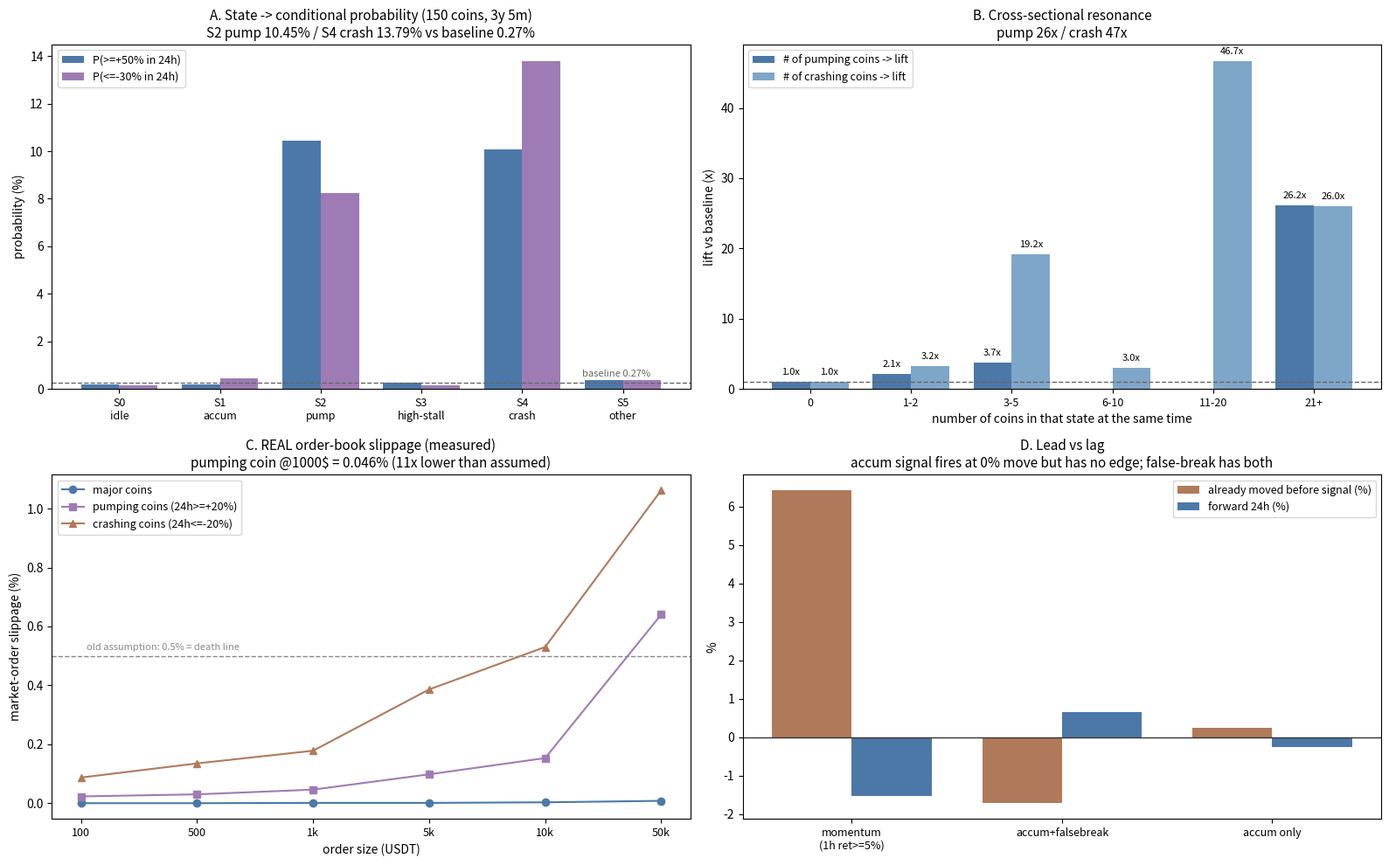

Generate this figure with matplotlib: (Note: this script raises an exception after producing the figure.)
# -*- coding: utf-8 -*-
"""gambler_chart.py — 出图：状态条件概率 / 协同倍数 / 真实滑点（三子图）
数据来源（均为本会话已跑出的 job 结果）：
  gambler_state（job-36080-32）、gambler_sync_state（job-36080-35/34）、gambler_depth（job-36080-37）
"""
import os
import numpy as np
import matplotlib
matplotlib.use('Agg')
import matplotlib.pyplot as plt

EV = r'D:\中信证券\coinlab\evidence'
OUT = os.path.join(EV, 'gambler_synopsis.png')

fig = plt.figure(figsize=(16, 10))

# ---- (1) 状态条件概率 ----
ax = fig.add_subplot(2, 2, 1)
names = ['S0\nidle', 'S1\naccum', 'S2\npump', 'S3\nhigh-stall', 'S4\ncrash', 'S5\nother']
p50 = [0.17, 0.18, 10.45, 0.26, 10.07, 0.36]
p30 = [0.16, 0.44, 8.24, 0.14, 13.79, 0.38]
x = np.arange(len(names)); w = 0.38
ax.bar(x - w / 2, p50, w, label='P(>=+50% in 24h)', color='#4C78A8')
ax.bar(x + w / 2, p30, w, label='P(<=-30% in 24h)', color='#9E7BB5')
ax.axhline(0.27, ls='--', lw=1, color='#666666')
ax.text(4.6, 0.5, 'baseline 0.27%', fontsize=8, color='#666666')
ax.set_xticks(x); ax.set_xticklabels(names, fontsize=9)
ax.set_ylabel('probability (%)', fontsize=10)
ax.set_title('A. State -> conditional probability (150 coins, 3y 5m)\nS2 pump 10.45% / S4 crash 13.79% vs baseline 0.27%', fontsize=11)
ax.legend(fontsize=9)

# ---- (2) 协同倍数 ----
ax = fig.add_subplot(2, 2, 2)
lbl = ['0', '1-2', '3-5', '6-10', '11-20', '21+']
pump_mult = [0.97, 2.15, 3.74, np.nan, np.nan, 26.19]
crash_mult = [0.99, 3.22, 19.18, 3.01, 46.68, 26.02]
x = np.arange(len(lbl)); w = 0.38
ax.bar(x - w / 2, pump_mult, w, label='# of pumping coins -> lift', color='#4C78A8')
ax.bar(x + w / 2, crash_mult, w, label='# of crashing coins -> lift', color='#7EA6C9')
ax.axhline(1.0, ls='--', lw=1, color='#666666')
for i, v in enumerate(pump_mult):
    if np.isfinite(v):
        ax.text(i - w / 2, v + 1, f'{v:.1f}x', ha='center', fontsize=8)
for i, v in enumerate(crash_mult):
    ax.text(i + w / 2, v + 1, f'{v:.1f}x', ha='center', fontsize=8)
ax.set_xticks(x); ax.set_xticklabels(lbl, fontsize=9)
ax.set_xlabel('number of coins in that state at the same time', fontsize=10)
ax.set_ylabel('lift vs baseline (x)', fontsize=10)
ax.set_title('B. Cross-sectional resonance\npump 26x / crash 47x', fontsize=11)
ax.legend(fontsize=9)

# ---- (3) 真实滑点 ----
ax = fig.add_subplot(2, 2, 3)
sizes = [100, 500, 1000, 5000, 10000, 50000]
main = [0.000, 0.000, 0.001, 0.001, 0.003, 0.008]
pump = [0.023, 0.030, 0.046, 0.098, 0.153, 0.640]
dump = [0.087, 0.135, 0.178, 0.386, 0.530, 1.062]
xs = np.arange(len(sizes))
ax.plot(xs, main, 'o-', label='major coins', color='#4C78A8')
ax.plot(xs, pump, 's-', label='pumping coins (24h>=+20%)', color='#9E7BB5')
ax.plot(xs, dump, '^-', label='crashing coins (24h<=-20%)', color='#B07A5A')
ax.axhline(0.5, ls='--', lw=1, color='#888888')
ax.text(0.05, 0.52, 'old assumption: 0.5% = death line', fontsize=8, color='#888888')
ax.set_xticks(xs); ax.set_xticklabels([f'{s//1000}k' if s >= 1000 else str(s) for s in sizes], fontsize=9)
ax.set_xlabel('order size (USDT)', fontsize=10)
ax.set_ylabel('market-order slippage (%)', fontsize=10)
ax.set_title('C. REAL order-book slippage (measured)\npumping coin @1000$ = 0.046% (11x lower than assumed)', fontsize=11)
ax.legend(fontsize=9)

# ---- (4) 提前性 ----
ax = fig.add_subplot(2, 2, 4)
labels = ['momentum\n(1h ret>=5%)', 'accum+falsebreak', 'accum only']
already = [6.42, -1.72, 0.24]
fwd24 = [-1.53, 0.65, -0.25]
x = np.arange(len(labels)); w = 0.38
ax.bar(x - w / 2, already, w, label='already moved before signal (%)', color='#B07A5A')
ax.bar(x + w / 2, fwd24, w, label='forward 24h (%)', color='#4C78A8')
ax.axhline(0, lw=1, color='#333333')
ax.set_xticks(x); ax.set_xticklabels(labels, fontsize=9)
ax.set_ylabel('%', fontsize=10)
ax.set_title('D. Lead vs lag\naccum signal fires at 0% move but has no edge; false-break has both', fontsize=11)
ax.legend(fontsize=9)

plt.tight_layout()
plt.savefig(OUT, dpi=110)
print('saved', OUT)
